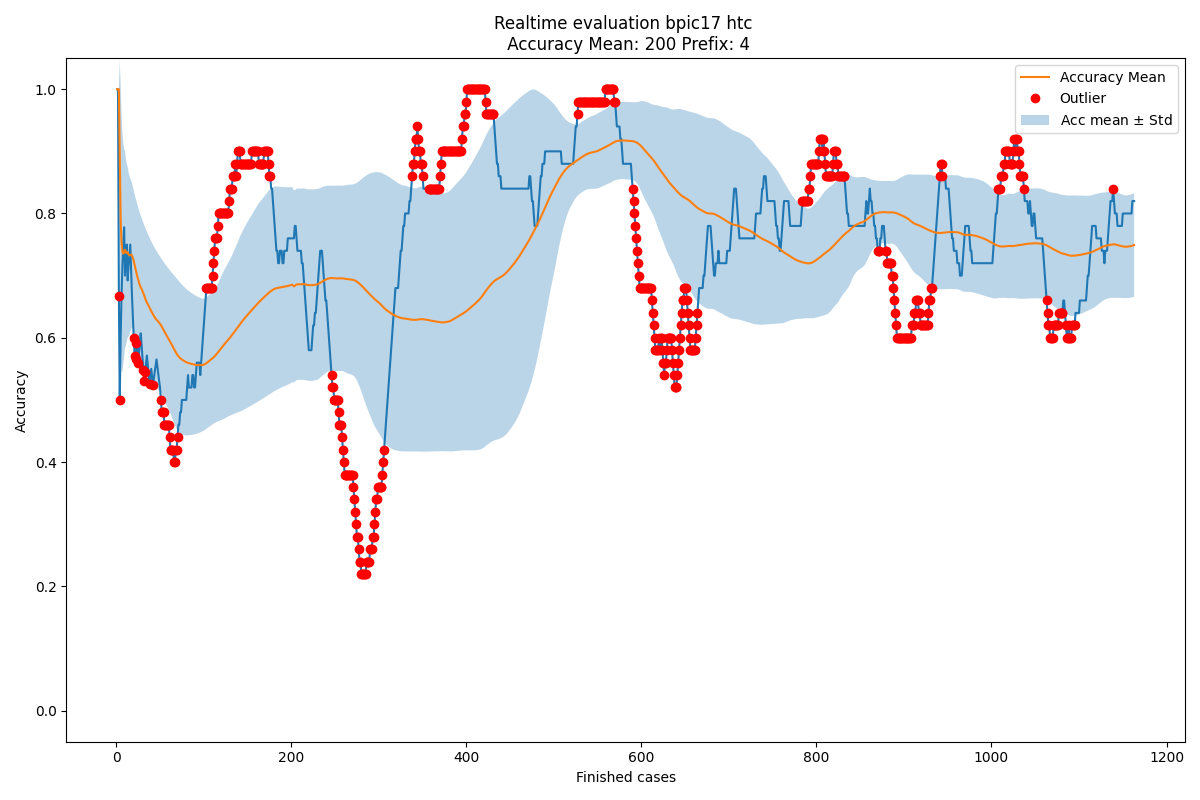

Source data for this figure (header and first rows):
Acc mean, Acc std, New observation, Normality, Time
1.0, 0.0, 1.0, True, 2016-02-27 23:57:18
1.0, 0.0, 1.0, True, 2016-02-29 23:34:50
1.0, 0.0, 0.6667, False, 2016-03-03 01:13:22
0.8889, 0.1571, 0.5, False, 2016-03-03 16:53:55
0.7917, 0.2165, 0.6, True, 2016-03-04 00:49:24
0.7533, 0.2083, 0.6667, True, 2016-03-04 20:53:47
0.7389, 0.1929, 0.7143, True, 2016-03-05 03:54:49
0.7354, 0.1788, 0.75, True, 2016-03-05 21:19:37
0.7372, 0.1673, 0.7778, True, 2016-03-07 17:56:02
0.7417, 0.1582, 0.7, True, 2016-03-07 19:56:52
0.7375, 0.1506, 0.7273, True, 2016-03-07 21:49:22
0.7366, 0.1436, 0.75, True, 2016-03-07 22:07:40
0.7377, 0.1376, 0.6923, True, 2016-03-08 00:36:53
0.7342, 0.1327, 0.7143, True, 2016-03-08 18:11:50
0.7328, 0.128, 0.7333, True, 2016-03-08 18:16:46
0.7328, 0.1237, 0.75, True, 2016-03-08 21:39:49
0.7339, 0.1198, 0.7059, True, 2016-03-08 22:10:49
0.7323, 0.1164, 0.6667, True, 2016-03-08 22:12:49
0.7286, 0.1141, 0.6316, True, 2016-03-08 22:19:28
0.7235, 0.1132, 0.6, False, 2016-03-08 23:50:01
0.7173, 0.1136, 0.5714, False, 2016-03-08 23:55:02
0.7104, 0.1151, 0.5909, False, 2016-03-09 17:51:58
0.705, 0.1152, 0.5652, False, 2016-03-09 19:35:12
0.6989, 0.1162, 0.5833, True, 2016-03-09 21:02:12
0.6941, 0.1161, 0.56, False, 2016-03-09 23:16:46
0.6887, 0.1167, 0.5769, True, 2016-03-09 23:43:05
0.6844, 0.1164, 0.5926, True, 2016-03-10 00:55:26
0.681, 0.1156, 0.6071, True, 2016-03-10 04:36:23
0.6784, 0.1143, 0.5862, True, 2016-03-10 18:21:24
0.6752, 0.1136, 0.5667, True, 2016-03-10 20:00:16
0.6716, 0.1134, 0.5484, False, 2016-03-10 20:59:18
0.6676, 0.1136, 0.5312, False, 2016-03-10 22:07:01
0.6633, 0.1143, 0.5455, False, 2016-03-10 23:19:05
0.6598, 0.1144, 0.5588, True, 2016-03-10 23:21:48
0.6568, 0.114, 0.5714, True, 2016-03-10 23:45:13
0.6544, 0.1132, 0.5556, True, 2016-03-11 00:13:32
0.6516, 0.1128, 0.5405, True, 2016-03-11 00:13:56
0.6486, 0.1127, 0.5263, False, 2016-03-11 02:01:45
0.6454, 0.1129, 0.5385, True, 2016-03-11 17:58:30
0.6427, 0.1128, 0.55, True, 2016-03-11 19:49:42
0.6403, 0.1123, 0.5366, True, 2016-03-11 21:43:24
0.6378, 0.112, 0.5238, False, 2016-03-11 22:07:34
0.6351, 0.1121, 0.5349, True, 2016-03-12 01:00:52
0.6328, 0.1118, 0.5455, True, 2016-03-12 22:28:44
0.6308, 0.1113, 0.5556, True, 2016-03-14 18:18:24
0.6291, 0.1106, 0.5652, True, 2016-03-14 20:44:07
0.6277, 0.1098, 0.5532, True, 2016-03-14 21:47:13
0.6261, 0.1091, 0.5417, True, 2016-03-14 22:00:55
0.6244, 0.1086, 0.5306, True, 2016-03-14 22:02:32
0.6225, 0.1083, 0.52, True, 2016-03-14 22:03:45
0.6204, 0.1082, 0.5, False, 2016-03-14 23:01:43
0.618, 0.1084, 0.48, False, 2016-03-14 23:44:58
0.6154, 0.1091, 0.48, False, 2016-03-15 02:09:53
0.6128, 0.1096, 0.48, False, 2016-03-15 16:40:07
0.6104, 0.11, 0.46, False, 2016-03-15 18:00:10
0.6076, 0.1109, 0.46, False, 2016-03-15 19:59:53
0.605, 0.1116, 0.46, False, 2016-03-15 20:01:18
0.6025, 0.1122, 0.46, False, 2016-03-15 20:20:06
0.6, 0.1128, 0.46, False, 2016-03-15 20:59:07
0.5976, 0.1133, 0.46, False, 2016-03-15 22:04:49
... 1,104 more rows
